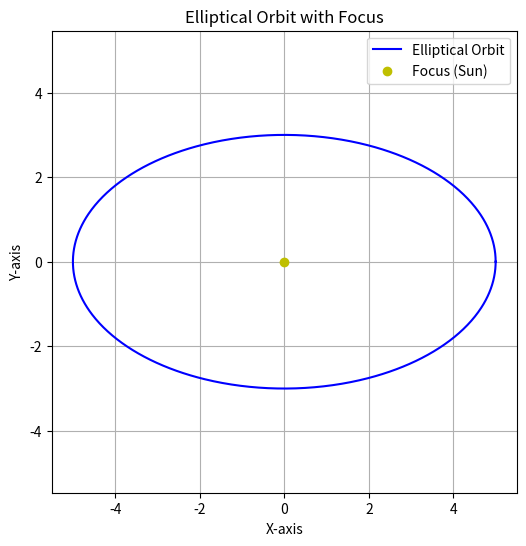

Write the Python code that produced this figure.
import numpy as np
import matplotlib.pyplot as plt

a = 5
b = 3

theta = np.linspace(0, 2 * np.pi, 1000)
x = a * np.cos(theta)
y = b * np.sin(theta)

plt.figure(figsize=(6, 6))
plt.plot(x, y, label='Elliptical Orbit', color='blue')
plt.plot(0, 0, 'yo', label='Focus (Sun)')
plt.title('Elliptical Orbit with Focus')
plt.xlabel('X-axis')
plt.ylabel('Y-axis')
plt.grid(True)
plt.axis('equal')
plt.legend()
plt.show()
